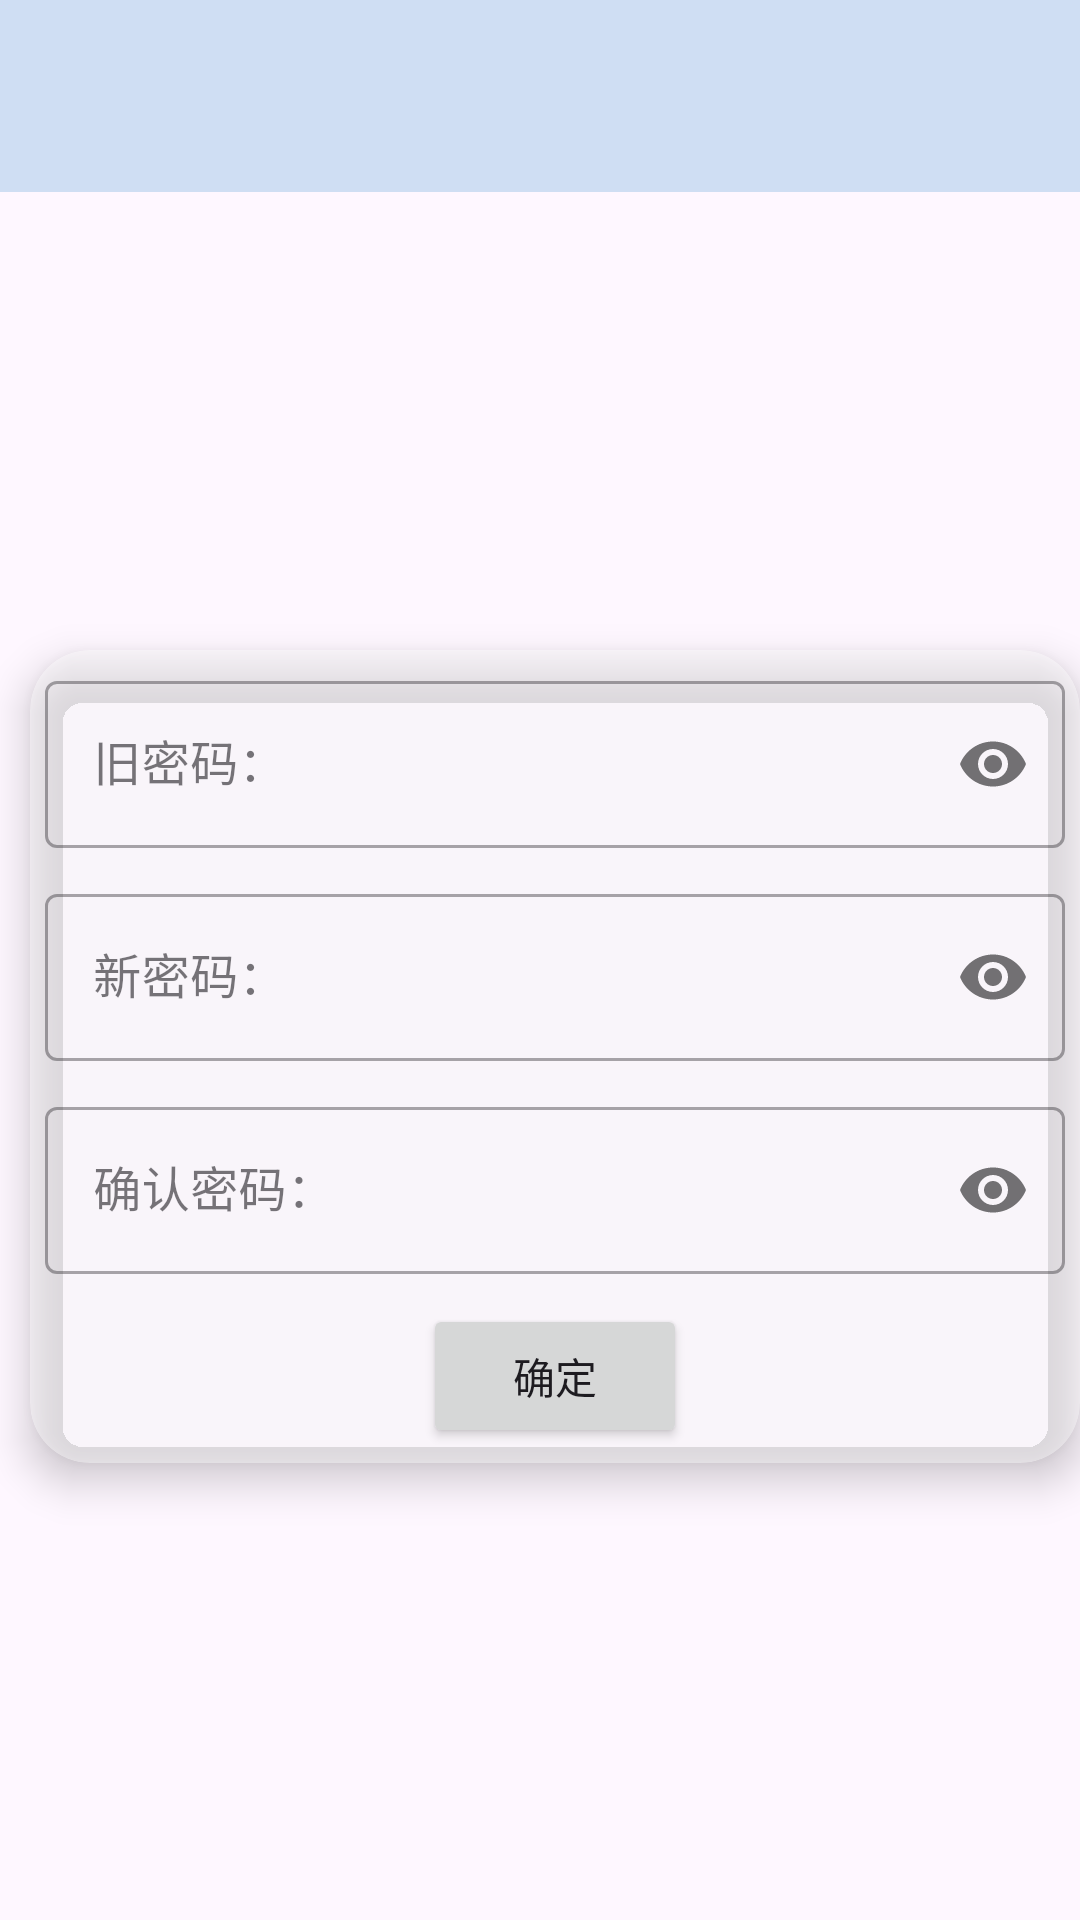

Write the Android layout XML for this screen, with the resource values it uses.
<!-- AndroidManifest.xml: application theme Theme.SmartGuangzhou -->
<!-- res/layout/activity_reset.xml -->
<?xml version="1.0" encoding="utf-8"?>
<androidx.constraintlayout.widget.ConstraintLayout xmlns:android="http://schemas.android.com/apk/res/android"
    xmlns:app="http://schemas.android.com/apk/res-auto"
    xmlns:tools="http://schemas.android.com/tools"
    android:layout_width="match_parent"
    android:layout_height="match_parent"
    tools:context=".ResetActivity">


    <include
        android:id="@+id/include2"
        layout="@layout/custom_toolbar" />

    <androidx.cardview.widget.CardView

        android:layout_width="match_parent"
        android:layout_height="wrap_content"
        android:layout_marginHorizontal="10dp"
        android:layout_marginStart="10dp"
        app:cardBackgroundColor="@color/white"
        app:cardCornerRadius="20dp"
        app:cardElevation="8dp"
        app:layout_constraintBottom_toBottomOf="parent"
        app:layout_constraintStart_toStartOf="parent"
        app:layout_constraintTop_toBottomOf="@+id/include2">

        <LinearLayout
            android:layout_width="match_parent"
            android:layout_height="wrap_content"
            android:orientation="vertical">

            <com.google.android.material.textfield.TextInputLayout
                android:id="@+id/edit_OldPass"
                style="@style/Widget.MaterialComponents.TextInputLayout.OutlinedBox"
                android:layout_width="match_parent"
                android:layout_height="wrap_content"
                android:layout_margin="5dp"
                app:passwordToggleEnabled="true">

                <com.google.android.material.textfield.TextInputEditText
                    android:layout_width="match_parent"
                    android:layout_height="wrap_content"
                    android:hint="旧密码："
                    android:id="@+id/reset_oldpass"
                    android:inputType="textPassword"
                    android:lines="1"
                    android:maxLength="11"
                    android:maxLines="1" />
            </com.google.android.material.textfield.TextInputLayout>

            <com.google.android.material.textfield.TextInputLayout
                android:id="@+id/edit_newPass"
                style="@style/Widget.MaterialComponents.TextInputLayout.OutlinedBox"
                android:layout_width="match_parent"
                android:layout_height="wrap_content"
                android:layout_margin="5dp"
                app:passwordToggleEnabled="true">

                <com.google.android.material.textfield.TextInputEditText
                    android:layout_width="match_parent"
                    android:layout_height="wrap_content"
                    android:hint="新密码："
                    android:id="@+id/reset_newpass"
                    android:inputType="textPassword"
                    android:lines="1"
                    android:maxLength="11"
                    android:maxLines="1" />
            </com.google.android.material.textfield.TextInputLayout>

            <com.google.android.material.textfield.TextInputLayout
                android:id="@+id/edit_confirmPass"
                style="@style/Widget.MaterialComponents.TextInputLayout.OutlinedBox"
                android:layout_width="match_parent"
                android:layout_height="wrap_content"
                android:layout_margin="5dp"
                app:passwordToggleEnabled="true">

                <com.google.android.material.textfield.TextInputEditText
                    android:layout_width="match_parent"
                    android:layout_height="wrap_content"
                    android:hint="确认密码："
                    android:id="@+id/reset_enterpass"
                    android:inputType="textPassword"
                    android:lines="1"
                    android:maxLength="11"
                    android:maxLines="1" />
            </com.google.android.material.textfield.TextInputLayout>

            <Button
                android:id="@+id/reset_bt"
                android:layout_width="wrap_content"
                android:layout_height="wrap_content"
                android:layout_gravity="center"
                android:layout_marginVertical="5dp"
                android:text="确定" />
        </LinearLayout>
    </androidx.cardview.widget.CardView>

</androidx.constraintlayout.widget.ConstraintLayout>
<!-- res/layout/custom_toolbar.xml (included above) -->
<androidx.appcompat.widget.Toolbar xmlns:android="http://schemas.android.com/apk/res/android"
    xmlns:app="http://schemas.android.com/apk/res-auto"
    android:id="@+id/toolbar"
    android:layout_width="match_parent"
    android:layout_height="?attr/actionBarSize"
    android:background="#CFDEF3"
    android:elevation="4dp"
    android:theme="@style/ThemeOverlay.AppCompat.ActionBar">

    <TextView
        android:id="@+id/toolbar_title"
        android:layout_width="match_parent"
        android:layout_height="wrap_content"
        android:gravity="center"
        android:textAppearance="@style/TextAppearance.Widget.AppCompat.Toolbar.Title"
        android:textColor="#000"
        android:textSize="20sp" />

</androidx.appcompat.widget.Toolbar>
<!-- resources referenced by this layout -->
<resources>
  <color name="white">#60ffffff</color>
  <style name="Theme.SmartGuangzhou" parent="Base.Theme.SmartGuangzhou" />
  <style name="Base.Theme.SmartGuangzhou" parent="Theme.Material3.DayNight.NoActionBar">
          
          
      </style>
</resources>
